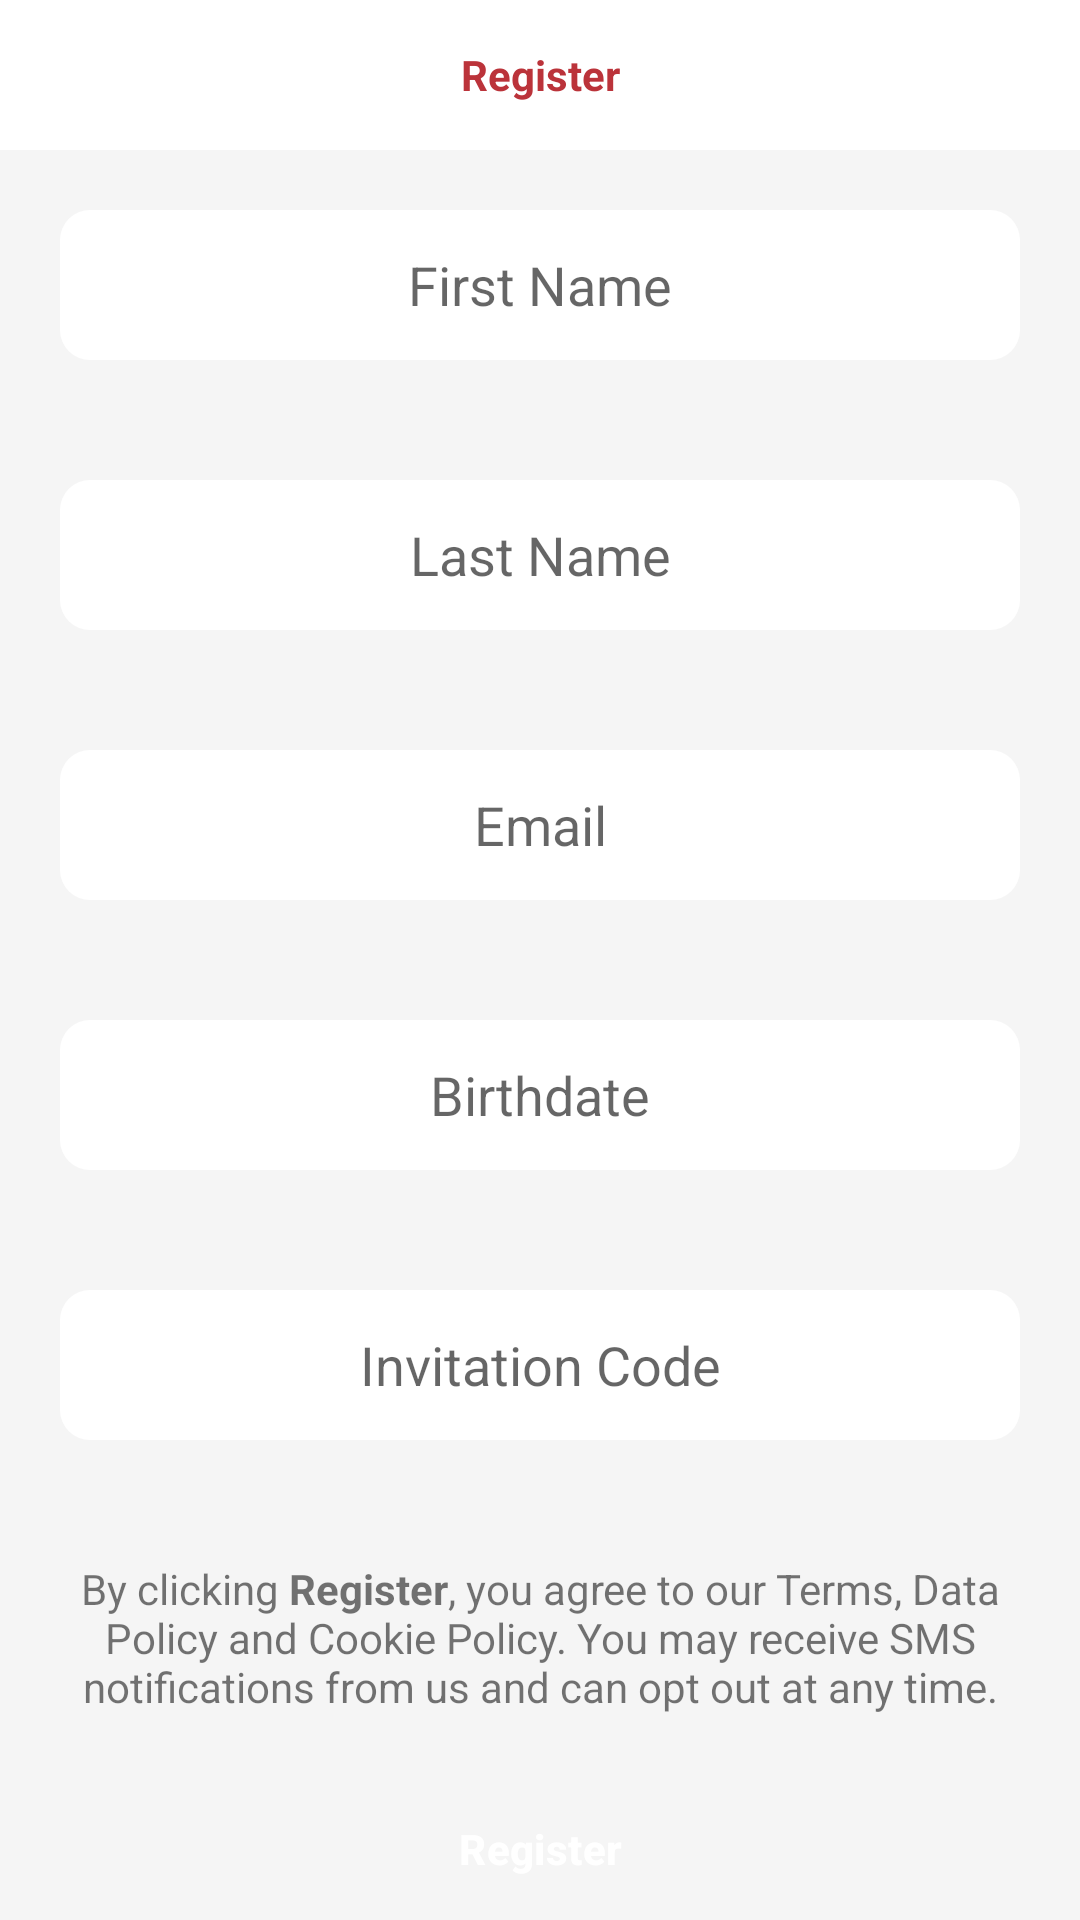

Here is an Android app screen rendered from its layout file. Give the layout XML and the strings, colors and styles it references.
<!-- AndroidManifest.xml: application theme Theme.MySupermarket -->
<!-- res/layout/activity_register.xml -->
<?xml version="1.0" encoding="utf-8"?>
<LinearLayout xmlns:android="http://schemas.android.com/apk/res/android"
    xmlns:app="http://schemas.android.com/apk/res-auto"
    xmlns:tools="http://schemas.android.com/tools"
    android:layout_width="match_parent"
    android:layout_height="match_parent"
    android:background="@color/light_gray"
    android:orientation="vertical"
    tools:context=".activities.RegisterActivity">

    <TextView
        android:layout_width="match_parent"
        android:layout_height="50dp"
        android:background="@color/white"
        android:gravity="center"
        android:text="@string/register"
        android:textColor="@color/teal_200"
        android:textStyle="bold" />

    <EditText
        android:id="@+id/et_first_name_activity_register"
        android:layout_width="match_parent"
        android:layout_height="50dp"
        android:layout_margin="20dp"
        android:autofillHints="@string/first_name"
        android:background="@drawable/background_white"
        android:gravity="center"
        android:hint="@string/first_name"
        android:importantForAutofill="yes"
        android:inputType="text"
        android:textColor="@color/purple_700" />

    <EditText
        android:id="@+id/et_last_name_activity_register"
        android:layout_width="match_parent"
        android:layout_height="50dp"
        android:layout_margin="20dp"
        android:autofillHints="@string/last_name"
        android:background="@drawable/background_white"
        android:gravity="center"
        android:hint="@string/last_name"
        android:importantForAutofill="yes"
        android:inputType="text"
        android:textColor="@color/purple_700" />

    <EditText
        android:id="@+id/et_mail_activity_register"
        android:layout_width="match_parent"
        android:layout_height="50dp"
        android:layout_margin="20dp"
        android:autofillHints="@string/email"
        android:background="@drawable/background_white"
        android:gravity="center"
        android:hint="@string/email"
        android:importantForAutofill="yes"
        android:inputType="textEmailAddress"
        android:textColor="@color/purple_700" />

    <EditText
        android:id="@+id/tv_age_activity_register"
        android:layout_width="match_parent"
        android:layout_height="50dp"
        android:layout_margin="20dp"
        android:autofillHints="@string/birthdate"
        android:background="@drawable/background_white"
        android:focusable="false"
        android:gravity="center"
        android:hint="@string/birthdate"
        android:inputType="date"
        android:textColor="@color/purple_700" />

    <EditText
        android:id="@+id/et_invitation_code_activity_register"
        android:layout_width="match_parent"
        android:layout_height="50dp"
        android:layout_margin="20dp"
        android:background="@drawable/background_white"
        android:gravity="center"
        android:hint="@string/invitation_code"
        android:importantForAutofill="no"
        android:inputType="text"
        android:textColor="@color/purple_700" />


    <TextView
        android:id="@+id/ch_terms_activity_register"
        android:layout_width="match_parent"
        android:layout_height="wrap_content"
        android:layout_margin="20dp"
        android:gravity="center"
        android:text="@string/by_clicking_sign_up_you_agree_to_our_terms_data_policy" />

    <Button
        android:id="@+id/btn_register_activity_register"
        style="@style/button_style"
        android:layout_width="match_parent"
        android:layout_height="wrap_content"
        android:backgroundTint="@color/teal_200"
        android:text="@string/register"
        android:textAlignment="center"
        android:textColor="@color/white"
        android:visibility="gone" />

    <Button
        android:id="@+id/btn_in_register_activity_register"
        style="@style/button_style"
        android:layout_width="match_parent"
        android:layout_height="wrap_content"
        android:backgroundTint="@color/purple_600"
        android:text="@string/register"
        android:textAlignment="center"
        android:textColor="@color/white"
        android:visibility="visible"
        app:rippleColor="@color/trans" />


</LinearLayout>
<!-- resources referenced by this layout -->
<resources>
  <color name="light_gray">#f5f5f5</color>
  <color name="purple_600">#60BB333A</color>
  <color name="purple_700">#2A0002</color>
  <color name="teal_200">#BB333A</color>
  <color name="trans">#00FFFFFF</color>
  <color name="white">#FFFFFFFF</color>
  <!-- drawable background_white (drawable) -->
  <?xml version="1.0" encoding="utf-8"?>
  <ripple xmlns:android="http://schemas.android.com/apk/res/android"
      android:color="@color/gray">
      <item>
          <shape>
              <corners android:radius="10dp" />
              <solid android:color="@color/white" />
          </shape>
      </item>
  </ripple>
  <string name="birthdate">Birthdate</string>
  <string name="by_clicking_sign_up_you_agree_to_our_terms_data_policy">By clicking <b>Register</b>, you agree to our Terms, Data Policy and Cookie Policy. You may receive SMS notifications from us and can opt out at any time.</string>
  <string name="email">Email</string>
  <string name="first_name">First Name</string>
  <string name="invitation_code">Invitation Code</string>
  <string name="last_name">Last Name</string>
  <string name="register">Register</string>
  <style name="button_style" parent="Widget.MaterialComponents.Button">
          <item name="rippleColor">@color/gray</item>
          <item name="cornerRadius">10dp</item>
          <item name="android:padding">10dp</item>
          <item name="android:layout_marginTop">5dp</item>
          <item name="android:layout_marginBottom">5dp</item>
          <item name="android:layout_marginStart">20dp</item>
          <item name="android:layout_marginEnd">20dp</item>
          <item name="android:outlineProvider">none</item>
          <item name="android:textStyle">bold</item>
          <item name="android:textColor">@color/dark_gray</item>
          <item name="iconTint">@color/teal_200</item>
          <item name="android:textAlignment">textStart</item>
          <item name="textAllCaps">false</item>
          <item name="android:letterSpacing">0.01</item>
      </style>
  <style name="Theme.MySupermarket" parent="Theme.MaterialComponents.DayNight.NoActionBar">
          
          <item name="colorPrimary">@color/purple_500</item>
          <item name="colorPrimaryVariant">@color/purple_700</item>
          <item name="colorOnPrimary">@color/white</item>
          
          <item name="colorSecondary">@color/teal_200</item>
          <item name="colorSecondaryVariant">@color/teal_700</item>
          <item name="colorOnSecondary">@color/black</item>
          
          <item name="android:statusBarColor" tools:targetApi="l">@color/trans</item>
          
      </style>
  <color name="gray">#c6c6c6</color>
  <color name="dark_gray">#8F8F8F</color>
  <color name="purple_500">#BB333A</color>
  <color name="teal_700">#97161C</color>
  <color name="black">#FF000000</color>
</resources>
